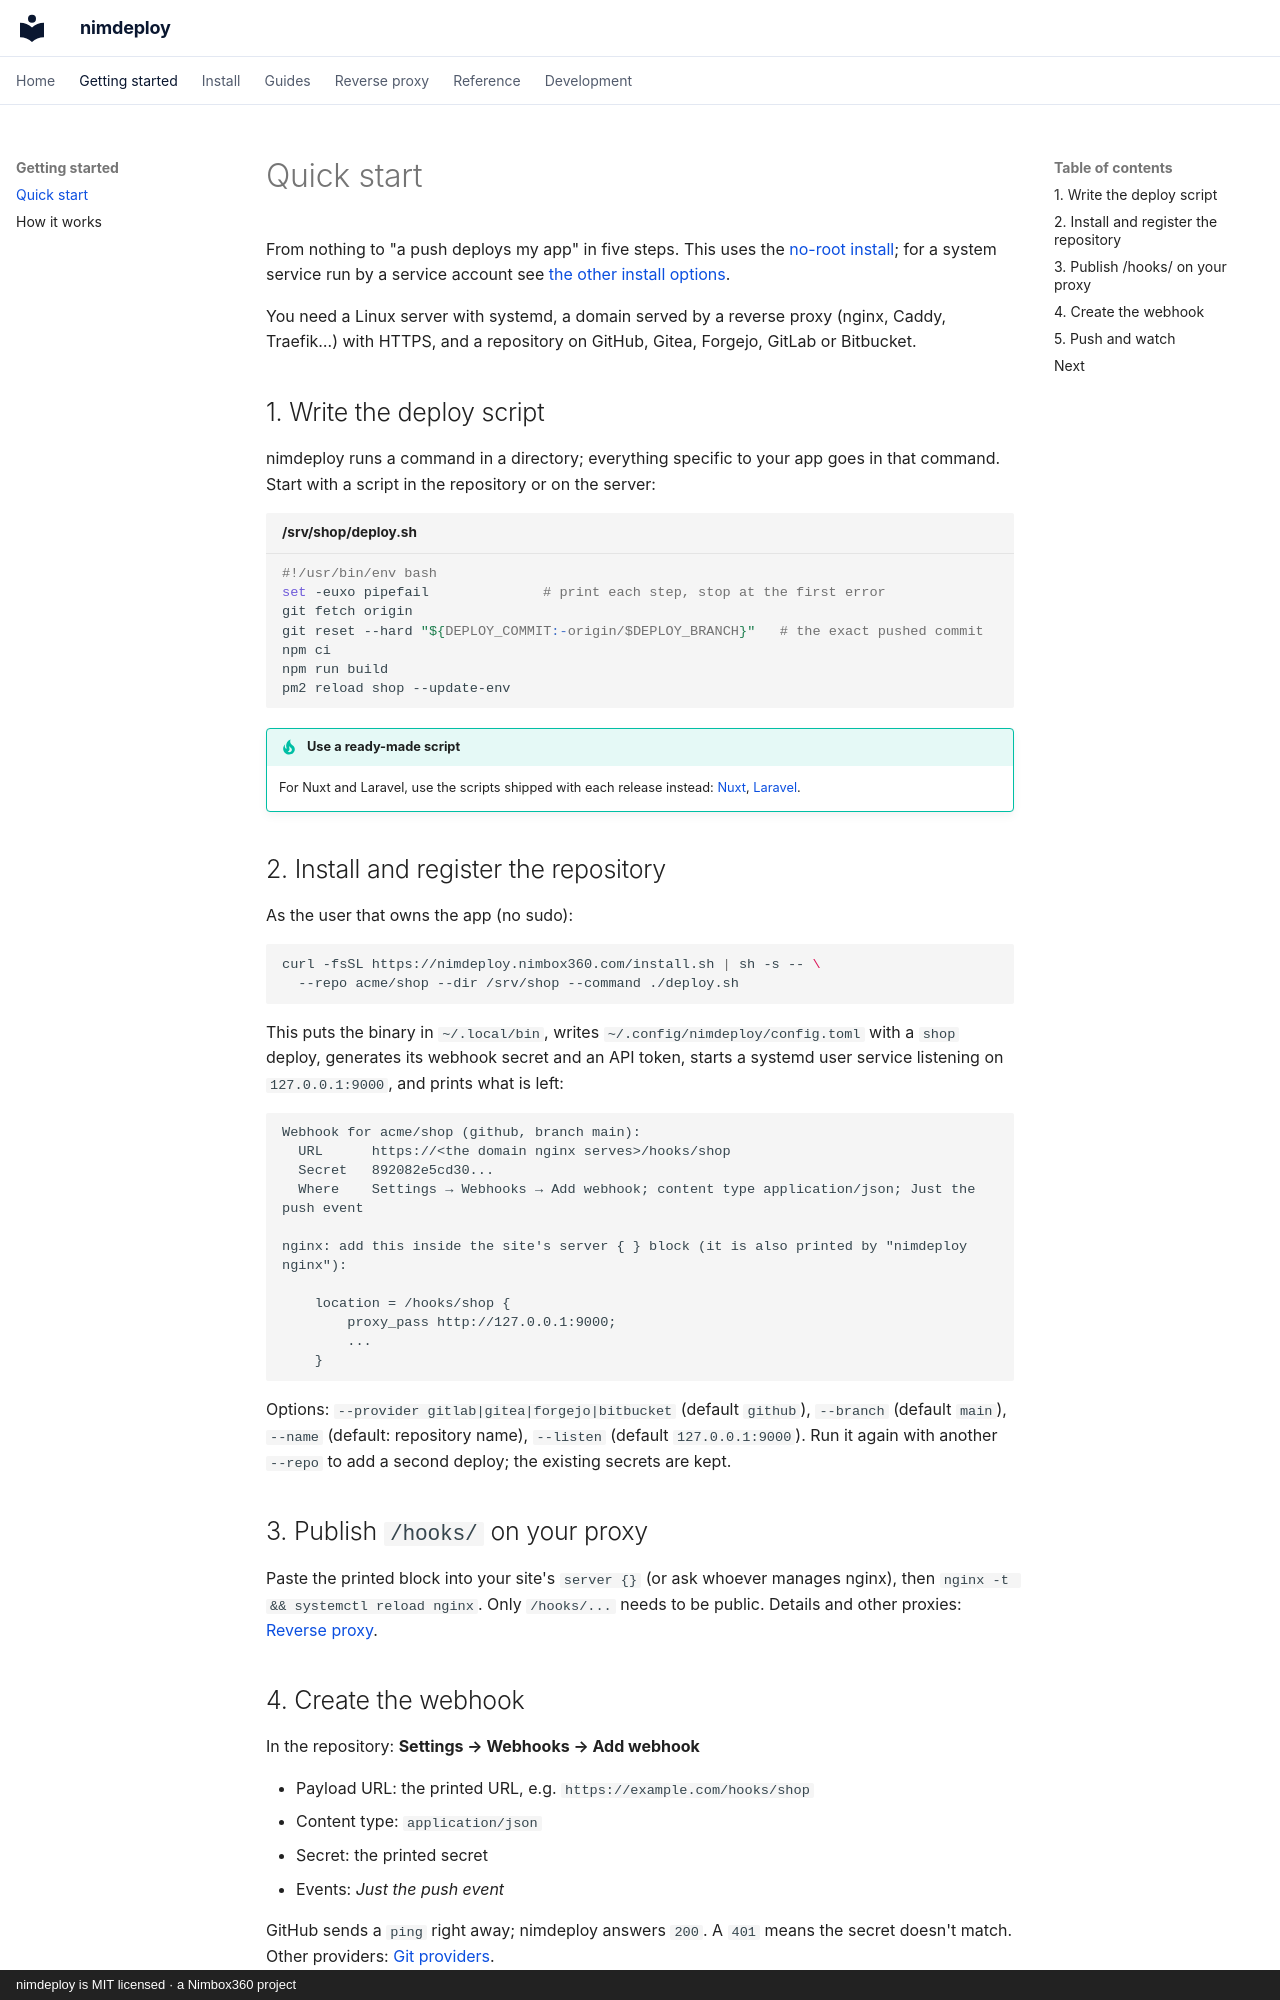

repository: aitorroma/nimdeploy · page: getting-started/index.html · generator: mkdocs · copyright: nimdeploy is MIT licensed · a Nimbox360 project

# Quick start

From nothing to "a push deploys my app" in five steps. This uses the
[no-root install](install/user.md); for a system service run by a service
account see [the other install options](install/index.md).

You need a Linux server with systemd, a domain served by a reverse proxy
(nginx, Caddy, Traefik…) with HTTPS, and a repository on GitHub, Gitea,
Forgejo, GitLab or Bitbucket.

## 1. Write the deploy script

nimdeploy runs a command in a directory; everything specific to your app goes
in that command. Start with a script in the repository or on the server:

```bash title="/srv/shop/deploy.sh"
#!/usr/bin/env bash
set -euxo pipefail              # print each step, stop at the first error
git fetch origin
git reset --hard "${DEPLOY_COMMIT:-origin/$DEPLOY_BRANCH}"   # the exact pushed commit
npm ci
npm run build
pm2 reload shop --update-env
```

!!! tip "Use a ready-made script"
    For Nuxt and Laravel, use the scripts shipped with each release instead:
    [Nuxt](guides/nuxt.md), [Laravel](guides/laravel.md).

## 2. Install and register the repository

As the user that owns the app (no sudo):

```bash
curl -fsSL https://nimdeploy.nimbox360.com/install.sh | sh -s -- \
  --repo acme/shop --dir /srv/shop --command ./deploy.sh
```

This puts the binary in `~/.local/bin`, writes `~/.config/nimdeploy/config.toml`
with a `shop` deploy, generates its webhook secret and an API token, starts a
systemd user service listening on `127.0.0.1:9000`, and prints what is left:

```text
Webhook for acme/shop (github, branch main):
  URL      https://<the domain nginx serves>/hooks/shop
  Secret   892082e5cd30...
  Where    Settings → Webhooks → Add webhook; content type application/json; Just the push event

nginx: add this inside the site's server { } block (it is also printed by "nimdeploy nginx"):

    location = /hooks/shop {
        proxy_pass http://127.0.0.1:9000;
        ...
    }
```

Options: `--provider gitlab|gitea|forgejo|bitbucket` (default `github`),
`--branch` (default `main`), `--name` (default: repository name),
`--listen` (default `127.0.0.1:9000`). Run it again with another `--repo` to
add a second deploy; the existing secrets are kept.

## 3. Publish `/hooks/` on your proxy

Paste the printed block into your site's `server {}` (or ask whoever manages
nginx), then `nginx -t && systemctl reload nginx`. Only `/hooks/...` needs to be
public. Details and other proxies: [Reverse proxy](proxy/index.md).
